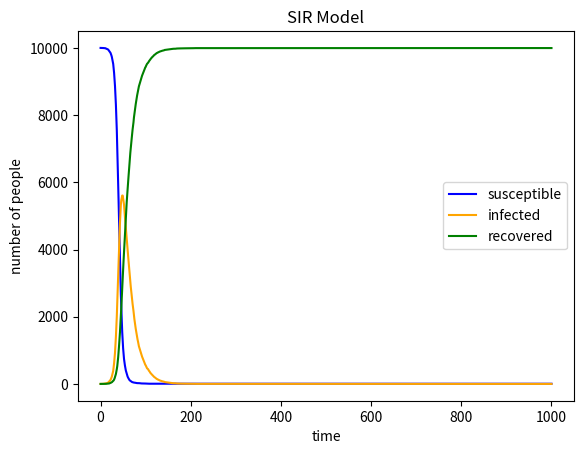

Here is the Python script that generated this plot:

import numpy as np
import matplotlib.pyplot as plt

N = 10000
Suspectible = N-1
Infected = 1
Recovered = 0

beta = 0.3
gamma = 0.05

S = [Suspectible]  #create the lists
I = [Infected]
R = [Recovered]

for _ in range(1000):  #do the operation for 1000 times
    probability_of_infection = beta*I[-1]/N  #calculate probability of infection, while probability of recovery equals to gamma

    NewInfections = np.random.choice(range(2),S[-1],p=[1-probability_of_infection,probability_of_infection]).sum()
#randomize: all people who is in the suspectible group is randomly given the number 0 and 1, sum it altogether and get the infected number
    NewRecoveries = np.random.choice(range(2),I[-1],p=[1-gamma,gamma]).sum()
#randomize: all people who is in the infected group is randomly given the number 0 and 1, sum it altogether and get the recovered number
    
    SuspectibleEvo = S[-1] - NewInfections #new suspectible number equals to old one minus infected number
    InfectedEvo = I[-1] + NewInfections - NewRecoveries #new infected number equals to old one plus infected number and plus recovered number
    RecoveredEvo = R[-1] + NewRecoveries #new recovered number equals to old one plus recovered number

    S.append(SuspectibleEvo)  #add the numbers to the list
    I.append(InfectedEvo)
    R.append(RecoveredEvo)


plt.plot(S, label="susceptible", color="blue")  #draw
plt.plot(I, label="infected", color="orange")
plt.plot(R, label="recovered", color="green")
plt.xlabel("time")
plt.ylabel("number of people")
plt.title("SIR Model")
plt.legend()
plt.show()